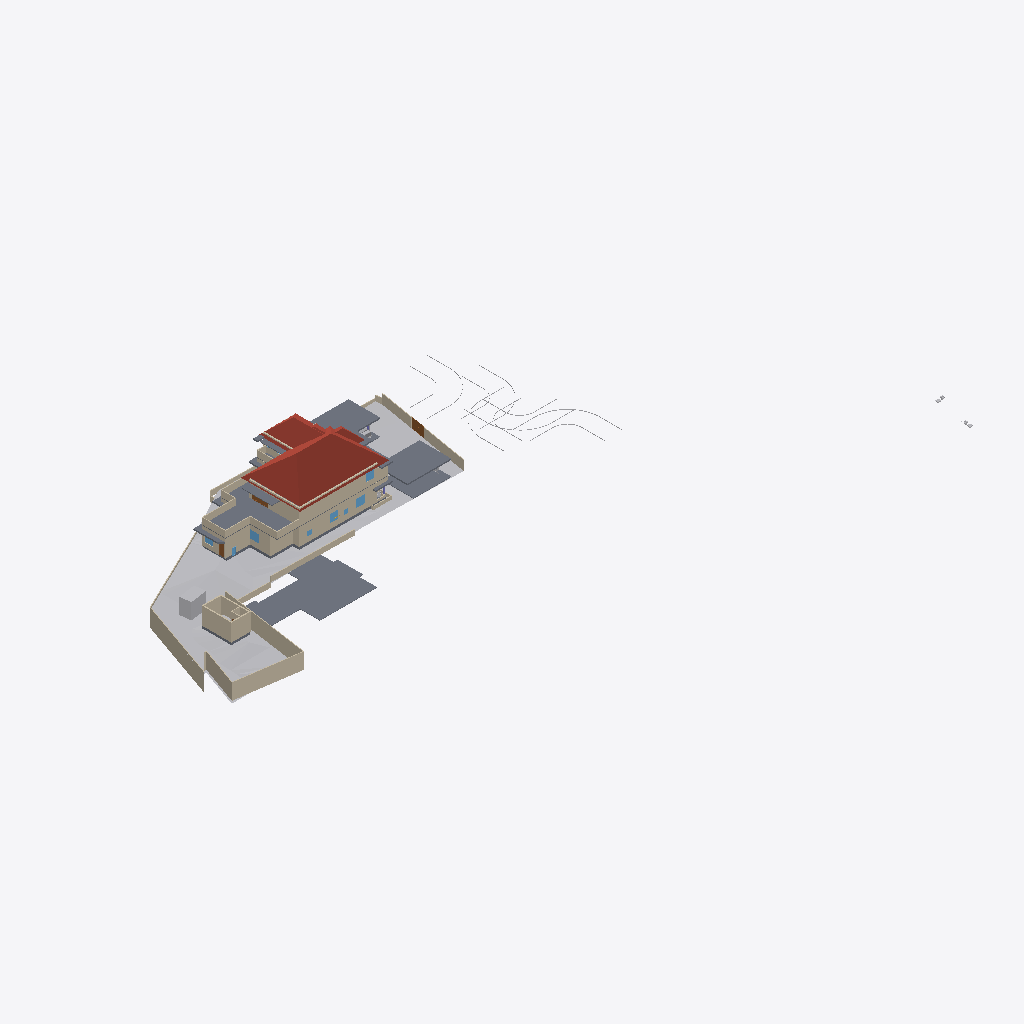
Isometric view of an IFC building model (IFC-SPF (STEP), schema IFC4X3, length unit metre), seen from the south-west, elements coloured by IFC class: 39 walls (beige), 18 slabs (grey), 9 other elements (light grey), 6 windows (light blue), 4 roofs (red-brown), 3 doors (brown).
Extent 116.3 m × 63.5 m × 24.7 m (x, y, z). Storeys (8): Road Level at 0.00 m; GF at 0.00 m; FF at 0.00 m; Concept at 0.00 m; Existing at 0.00 m; Roof at 0.00 m; Area at 0.00 m; Car Porch at 0.00 m. Elements (396): 119 IfcWall, 103 IfcFurniture, 44 IfcBuildingElementProxy, 32 IfcDoor, 27 IfcWindow, 21 IfcSanitaryTerminal, 21 IfcSlab, 6 IfcColumn, 6 IfcShadingDevice, 6 IfcStairFlight, 4 IfcRoof, 3 IfcVehicle.

HEADER;
FILE_DESCRIPTION(('ViewDefinition[DesignTransferView]'),'2;1');
FILE_NAME('Jailani.ifc','2026-01-17T08:19:44+05:30',(''),(''),'IfcOpenShell 0.8.4','Bonsai 0.8.4','Nobody');
FILE_SCHEMA(('IFC4X3'));
ENDSEC;
DATA;
#1=IFCPROJECT('1rEyq$MlvDVO9q4X_6O_vh',$,'My Project',$,$,$,$,(#14,#26),#9);
#31=IFCSITE('2ymv4STDrDCBgdvlSnG91s',$,'My Site',$,$,#54,$,$,$,(8,52,49,300000),(76,38,36,300000),20.0,$,$);
#37=IFCBUILDING('0WCwdFWaT3fvN6dYFJV0G3',$,'My Building',$,$,#60,$,$,$,$,$,$);
#43=IFCBUILDINGSTOREY('3glIUxBxj019WI9WL2_LBp',$,'Road Level',$,$,#66,$,$,$,$);
#2091=IFCBUILDINGSTOREY('0gksAyAJzF1eVdNHxF82jx',$,'GF',$,$,#203992,$,$,$,$);
#9684=IFCBUILDINGSTOREY('0GW8AoQ6z9OfFkHNDnUrmB',$,'FF',$,$,#203682,$,$,$,$);
#36449=IFCBUILDINGSTOREY('08MXqDc890wx$ikiXcsfjl',$,'Concept',$,$,#36465,$,$,$,$);
#37612=IFCBUILDINGSTOREY('3FqJSqHaz8MQtwN4CzJUgT',$,'Existing',$,$,#37627,$,$,$,$);
#39460=IFCBUILDINGSTOREY('2$v9ldK6P2VucsJp$wo$TV',$,'Roof',$,$,#39475,$,$,$,$);
#119304=IFCBUILDINGSTOREY('0qBaI9Ey94591kdt6C2Jnr',$,'Area',$,$,#119319,$,$,$,$);
#129129=IFCBUILDINGSTOREY('3kIur_wS960wa7BjgB$p1C',$,'Car Porch',$,$,#129145,$,$,$,$);
#1788=IFCGEOGRAPHICELEMENT('2G7_FUH1TFnfA2p0BceQCt',$,'Site',$,$,#100204,#1804,$,.TERRAIN.);
#144440=IFCROOF('0oMU0R$P993hWI_IvlftrS',$,'Hometheatre',$,$,#189277,#144446,$,.HIP_ROOF.);
#76545=IFCSLAB('2aCiXPnYz8$gA8qCOugHjJ',$,'Slab',$,$,#129097,#76566,$,$);
#195940=IFCSLAB('2HQ2skLdv0rQb9RK6xh6m2',$,'Slab',$,$,#196033,#195961,$,$);
#180078=IFCSLAB('1skQYh0W5DWfCNPJm9rd2U',$,'Slab',$,$,#203782,#180099,$,$);
#2607=IFCWALL('0hLi5deXP5Zfo$NOtNZznY',$,'Wall',$,$,#112989,#2613,$,$);
#121662=IFCWALL('1BWH$vHq53de7ALB12b4Gj',$,'Wall',$,$,#205188,#121673,$,$);
#75549=IFCWALL('36oGwTk25DYRf$Ld17aTG9',$,'Wall',$,$,#203757,#75560,$,$);
#89125=IFCROOF('3QG_sn$6D8wh3KWg2rDEP$',$,'Hometheatre',$,$,#200293,#89131,$,.HIP_ROOF.);
#2532=IFCWALL('2uoMgyRXTBJAXpnQJxkX2y',$,'Wall',$,$,#113095,#2538,$,$);
#172517=IFCSLAB('1UPh17rjP9bRMJ5e6behtP',$,'Slab',$,$,#172705,#172538,$,$);
#2632=IFCWALL('1hiIP0I5r0ZAybbUAFoviW',$,'Wall',$,$,#112940,#2638,$,$);
#2407=IFCWALL('1wqYISk15EtxPgF1WYwVVh',$,'Wall',$,$,#100330,#2413,$,$);
#196050=IFCSLAB('3iYjWDaUD3OR2gWNS$795f',$,'Slab',$,$,#200225,#196071,$,$);
#4239=IFCBUILDINGELEMENTPROXY('3q7lNd2p17oe3AMat8N37d',$,'Toilet 2',$,$,#81645,#4249,$,.COMPLEX.);
#86840=IFCWALL('1zaCosLNjApxxIMARr_CVV',$,'Wall',$,$,#204042,#86851,$,$);
#3433=IFCWALL('2gqgdNokT89Rrmjq1x$gkt',$,'Wall',$,$,#35105,#3444,$,$);
#75749=IFCWALL('1qpZbrDrHDMOOsMiFqSj$3',$,'Wall',$,$,#203767,#75760,$,$);
#2582=IFCWALL('3AhfTEAr96zBOu2JT1DiVf',$,'Wall',$,$,#113113,#2588,$,$);
#75308=IFCWALL('0aRmjp_Qf6AeBX3Xe9lqsI',$,'Wall',$,$,#204192,#75319,$,$);
#4726=IFCSLAB('2FiUBYKgX14Ok5pfpzPww9',$,'Slab',$,$,#204032,#4737,$,$);
#101839=IFCWALL('05GeNlEqH0efYPT5LNcXVO',$,'Wall',$,$,#204047,#101850,$,$);
#185235=IFCWALL('3$hjpD4uv8lejQEN1Fheqk',$,'Wall',$,$,#204557,#185246,$,$);
#158962=IFCWALL('24bCON1JDEwhGT_2QXEr30',$,'Wall',$,$,#204562,#158974,$,$);
#187554=IFCSLAB('3VSR8Cqer27g52UuWYSfc7',$,'Slab',$,$,#189282,#187575,$,$);
#193206=IFCSLAB('1oEFBsERz6lhr6EWafW6x9',$,'Slab',$,$,#203937,#193227,$,$);
#86870=IFCWALL('1_fX$FEwXFLOJR8rOkkV$4',$,'Wall',$,$,#204037,#86881,$,$);
#181618=IFCWALL('3tn5zRjnL9mukCkae_MZFc',$,'Wall',$,$,#203807,#181629,$,$);
#169999=IFCWALL('2ER1oVrAXCa8fo5GRNfXco',$,'Wall',$,$,#204467,#170010,$,$);
#3190=IFCWALL('193oymhqH3WPw9ieWVOFsJ',$,'Wall',$,$,#36281,#3201,$,$);
#138622=IFCWALL('2LHcj1KGz7XBlZdHzmycO4',$,'Wall',$,$,#203792,#138633,$,$);
#2381=IFCWALL('2ukC8AQQP85Rb_ZeT84bZY',$,'Wall',$,$,#112883,#2388,$,$);
#40902=IFCROOF('0NQmnSdgH4pOZ3l6AOOmoo',$,'Hometheatre',$,$,#199440,#40908,$,.HIP_ROOF.);
#181545=IFCWALL('1aCPQroBHCM8OFaC4aMxaa',$,'Wall',$,$,#203797,#181556,$,$);
#188918=IFCSLAB('12_bjLeTzCHBEQ_fbYWelk',$,'Slab',$,$,#199400,#188939,$,$);
#86943=IFCWALL('2f2pLvPszF0xVQvVxkOD$B',$,'Wall',$,$,#204052,#86954,$,$);
#181588=IFCWALL('2ov10n92H22hZgofOL4xAD',$,'Wall',$,$,#203802,#181599,$,$);
#138679=IFCWALL('0fLQKKdFD4Xw5zTdyOB_Hj',$,'Wall',$,$,#203787,#138690,$,$);
#2507=IFCWALL('0zjDgr1wL5mfJb$oJ72rHP',$,'Wall',$,$,#112971,#2513,$,$);
#181853=IFCWALL('2EPmQbCtXEZfIxRL2oDMf2',$,'Wall',$,$,#203832,#181864,$,$);
#72947=IFCWALL('0249CFPdf1mR5OdU3Dmzb4',$,'Wall',$,$,#203942,#72958,$,$);
#155538=IFCDOOR('3l3X70xTXBjQnx5gSd3ShY',$,'Door',$,$,#172391,#155595,$,$,$,$,$,$);
#192096=IFCSLAB('1D7LF2WA13cBXiPdKsXjJg',$,'Slab',$,$,#203922,#192117,$,$);
#43017=IFCBUILDINGELEMENTPROXY('3aYsPRn39B_hfstnZLeJpy',$,'BuildingElementProxy',$,$,#88418,#43030,$,$);
#119444=IFCSLAB('1HaPt$rVH898ahLpgi_hqp',$,'Slab',$,$,#121464,#119465,$,$);
#42055=IFCBUILDINGELEMENTPROXY('3wwYmhSjv9weqNYZfzH9xT',$,'BuildingElementProxy',$,$,#88413,#42068,$,$);
#189155=IFCWALL('1z$d9FEUH6vw7A2IyxUU2K',$,'Wall',$,$,#204422,#189166,$,$);
#44400=IFCGEOGRAPHICELEMENT('1ijp4spyP8GBGp3uN8hwYJ',$,'Grass',$,$,#204027,#44410,$,.VEGETATION.);
#183087=IFCWALL('1_xe4Hzxf1gwKwSbKbx8K0',$,'Wall',$,$,#203907,#183098,$,$);
#190509=IFCSLAB('0M2GVzfEDEn8zQQJaCsHcY',$,'Slab',$,$,#203982,#190530,$,$);
#173900=IFCWALL('1wQ8lQeKrBovU8E1ANCj4Y',$,'Wall',$,$,#204367,#173912,$,$);
#172706=IFCSLAB('0bvxc6e7H8xvk4Y7S5K3gI',$,'Slab',$,$,#200355,#172727,$,$);
#41969=IFCBUILDINGELEMENTPROXY('34CNFuP7L4$g0jXxUngOCu',$,'BuildingElementProxy',$,$,#88408,#41982,$,$);
#41753=IFCBUILDINGELEMENTPROXY('1GRKmkjDv94ej3zzovNSwP',$,'BuildingElementProxy',$,$,#104093,#41766,$,$);
#181786=IFCWALL('10Acf5fcLCPO5Pyoea0zRp',$,'Wall',$,$,#203812,#181797,$,$);
#45469=IFCBUILDINGELEMENTPROXY('0b4nwe_Ur2p96W4WE_ytTz',$,'BuildingElementProxy',$,$,#88423,#45482,$,$);
#191199=IFCWALL('0Vk$wY2Nv1fulZ__S0LbB2',$,'Wall',$,$,#204442,#191210,$,$);
#189656=IFCWINDOW('2o6Jg7SvTClPv7E46AnFQP',$,'Window',$,$,#189759,#189669,$,$,$,$,$,$);
#181392=IFCWINDOW('3QYatGhFPAF80GvD_JUE2S',$,'Window',$,$,#185563,#181405,$,$,$,$,$,$);
#145566=IFCVEHICLE('0GR5tKgTv9_RA8i68F_qsM',$,'Vehicle',$,$,#203332,#145579,$,$);
#188219=IFCWALL('3PC4vlwv15EvzYiA1q1aEs',$,'Wall',$,$,#204582,#188230,$,$);
#199441=IFCROOF('0VfIHPpbbFmweIM5HKiCCl',$,'Hometheatre',$,$,#203322,#199447,$,.HIP_ROOF.);
#190189=IFCDOOR('14JFOVVtb8U8PElS4DGU1h',$,'Door',$,$,#190242,#190202,$,$,$,$,$,$);
#199401=IFCSLAB('0Cnfl3$Fn7vPIQ93ueC3j9',$,'Slab',$,$,#200303,#199422,$,$);
#127597=IFCWINDOW('2hC8JKHo5CiwkILgU7m0Op',$,'Window',$,$,#178816,#127610,$,$,$,$,$,$);
#181446=IFCWINDOW('1wTXgQa4H1sQShfQVM$Cap',$,'Window',$,$,#185410,#181459,$,$,$,$,$,$);
#194349=IFCDOOR('3D4VsqSK1DNQ4pLPeVLk93',$,'Door',$,$,#194827,#194357,$,$,$,$,$,$);
#2457=IFCWALL('38EbZ7mAL5TfofCc1aVwCP',$,'Wall',$,$,#113131,#2463,$,$);
#151238=IFCSLAB('1TDJ9z8DHBV90YLwAbkjL$',$,'Slab',$,$,#172476,#151259,$,$);
#119479=IFCWALL('2yBFWzyVzE4fLPhSDgAm7T',$,'Wall',$,$,#204062,#119490,$,$);
#2432=IFCWALL('1qBEh3Vc9ECAZABChTAhje',$,'Wall',$,$,#149456,#2438,$,$);
#183118=IFCWALL('1rwGuo5YDE0wEeSbaGvNQb',$,'Wall',$,$,#203827,#183129,$,$);
#189760=IFCWINDOW('3KqVH8acD8jfKNlS$shPWC',$,'Window',$,$,#194565,#189773,$,$,$,$,$,$);
#128974=IFCSLAB('2I4mMTtdz3heLV_7wIuT8I',$,'Slab',$,$,#203762,#129060,$,$);
#86900=IFCWALL('1aeQ_VI9P6Kxd7IMz03byN',$,'Wall',$,$,#204057,#86911,$,$);
#2557=IFCWALL('1jgfO0WGDDYQvoMLTOy$x_',$,'Wall',$,$,#113185,#2563,$,$);
#177331=IFCSLAB('36gMpwiePFFhc27jCaqGKB',$,'Slab',$,$,#203772,#177352,$,$);
#124871=IFCWINDOW('2Gk$RfXIH6VQ6oTAv7lVpd',$,'Window',$,$,#203687,#124879,$,$,$,$,$,$);
#189420=IFCSLAB('0TZET9O2X8WhX6tcioz5aD',$,'Slab',$,$,#203887,#189487,$,$);
ENDSEC;
